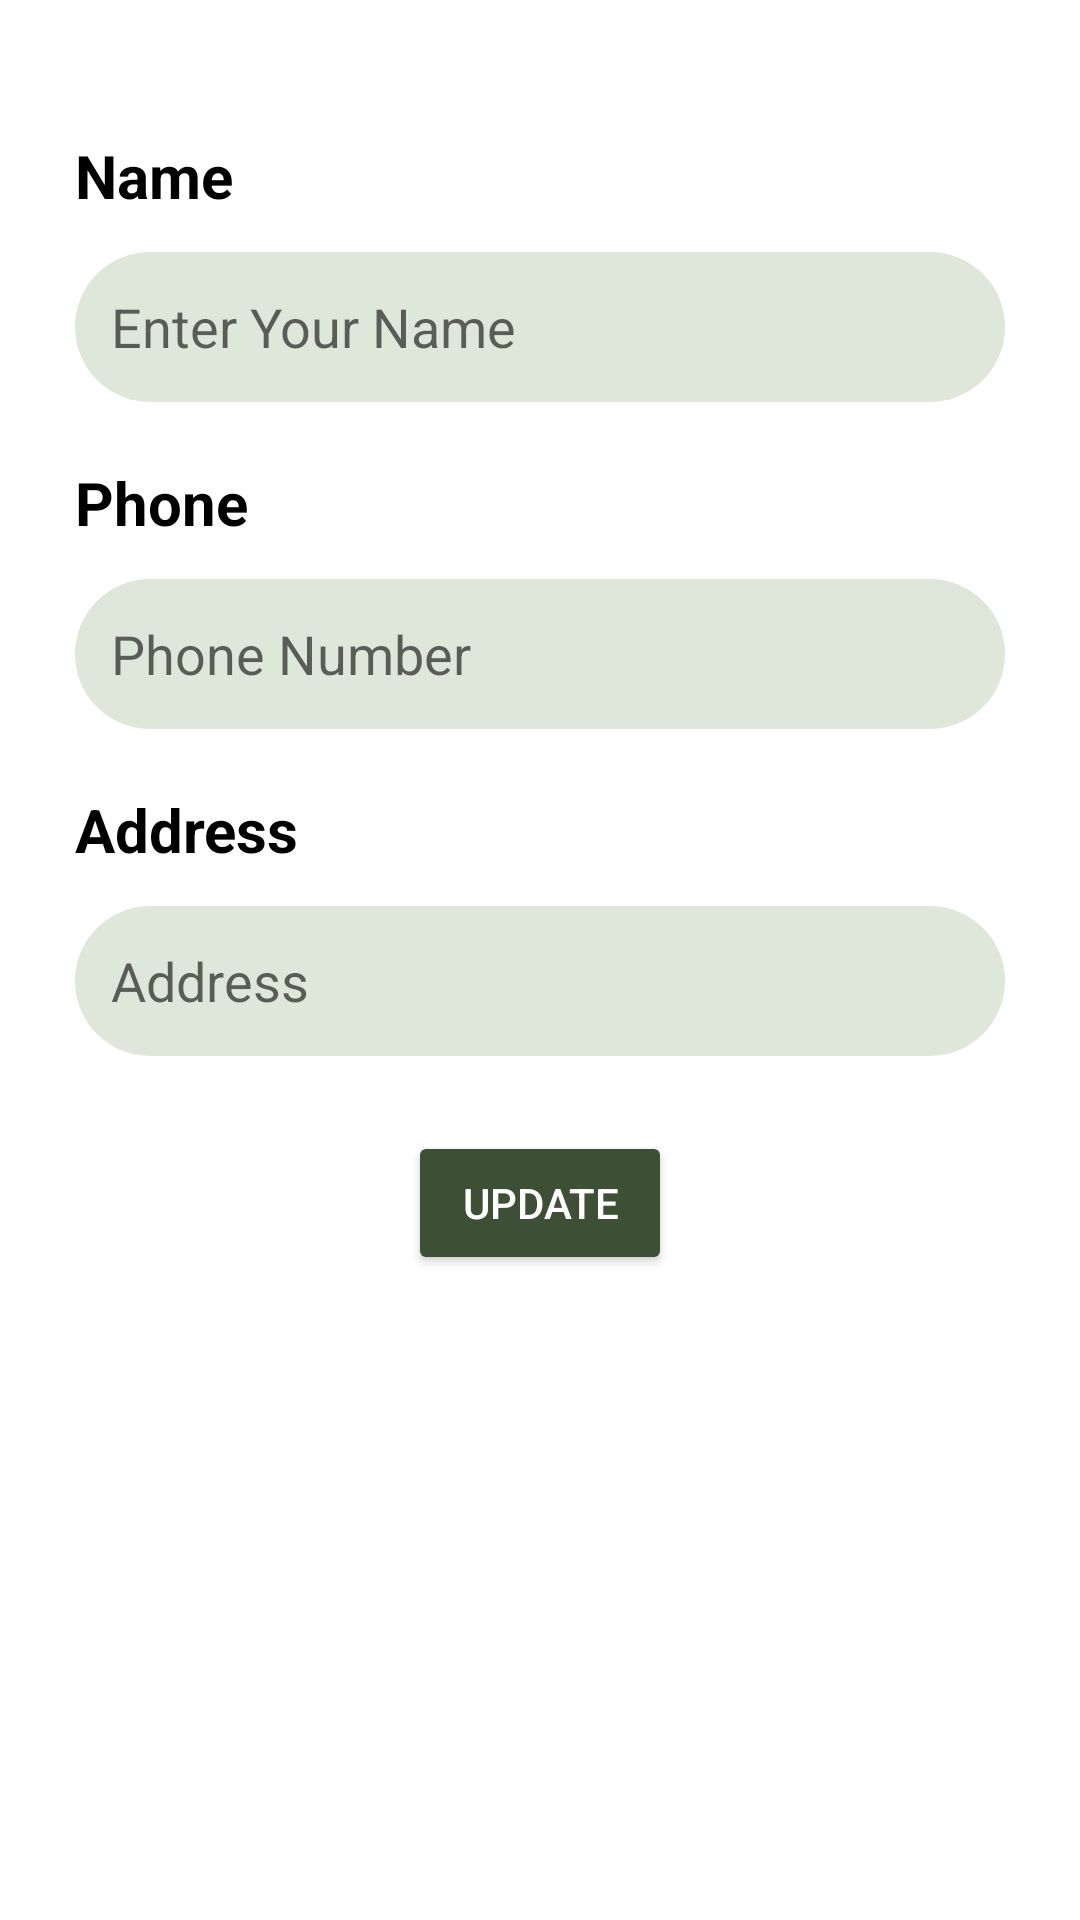

Here is an Android app screen rendered from its layout file. Give the layout XML and the strings, colors and styles it references.
<!-- AndroidManifest.xml: application theme Theme.EcoPulse -->
<!-- res/layout/fragment_update.xml -->
<?xml version="1.0" encoding="utf-8"?>
<LinearLayout
    xmlns:android="http://schemas.android.com/apk/res/android"
    xmlns:tools="http://schemas.android.com/tools"
    xmlns:app="http://schemas.android.com/apk/res-auto"
    android:layout_width="match_parent"
    android:layout_height="match_parent"
    android:orientation="vertical"
    tools:context=".AuthenticationAndProfile.Update">

    <ScrollView
        android:layout_width="match_parent"
        android:layout_height="0dp"
        android:layout_weight="1"
        android:orientation="vertical">

        <LinearLayout
            android:layout_width="match_parent"
            android:layout_height="wrap_content"
            android:orientation="vertical"
            android:padding="25dp">

            <TextView
                android:id="@+id/Name"
                android:layout_width="match_parent"
                android:layout_height="wrap_content"
                android:layout_marginTop="20dp"
                android:text="Name"
                android:textColor="#000000"
                android:textSize="20sp"
                android:textStyle="bold" />

            <EditText
                android:id="@+id/editTextTextName"
                android:layout_width="match_parent"
                android:layout_height="50dp"
                android:layout_marginTop="12dp"
                android:background="@drawable/edittext_background"
                android:ems="10"
                android:hint="Enter Your Name"
                android:inputType="textEmailAddress"
                android:padding="12dp"
                android:textColor="#819171"
                android:textSize="18sp" />


            <TextView
                android:id="@+id/Phone"
                android:layout_width="match_parent"
                android:layout_height="wrap_content"
                android:layout_marginTop="20dp"
                android:text="Phone"
                android:textColor="#000000"
                android:textSize="20sp"
                android:textStyle="bold" />

            <EditText
                android:id="@+id/editTextTextPhone"
                android:layout_width="match_parent"
                android:layout_height="50dp"
                android:layout_marginTop="12dp"
                android:background="@drawable/edittext_background"
                android:ems="10"
                android:hint="Phone Number"
                android:inputType="phone"
                android:padding="12dp"
                android:textColor="#819171"
                android:textSize="18sp" />

            <TextView
                android:id="@+id/Address"
                android:layout_width="match_parent"
                android:layout_height="wrap_content"
                android:layout_marginTop="20dp"
                android:text="Address"
                android:textColor="#000000"
                android:textSize="20sp"
                android:textStyle="bold" />

            <EditText
                android:id="@+id/editTextTextAddress"
                android:layout_width="match_parent"
                android:layout_height="wrap_content"
                android:minHeight="50dp"
                android:minLines="1"
                android:layout_marginTop="12dp"
                android:background="@drawable/edittext_background"
                android:ems="10"
                android:hint="Address"
                android:inputType="textMultiLine"
                android:padding="12dp"
                android:textColor="#819171"
                android:textSize="18sp" />

            <TextView
                android:id="@+id/Opening"
                android:layout_width="match_parent"
                android:layout_height="wrap_content"
                android:layout_marginTop="20dp"
                android:text="Opening Hours"
                android:textColor="#000000"
                android:visibility="gone"
                android:textSize="20sp"
                android:textStyle="bold" />

            <EditText
                android:id="@+id/editTextOpening"
                android:layout_width="match_parent"
                android:layout_height="wrap_content"
                android:minHeight="50dp"
                android:minLines="1"
                android:layout_marginTop="12dp"
                android:background="@drawable/edittext_background"
                android:ems="10"
                android:hint="Opening Hours"
                android:inputType="textMultiLine"
                android:padding="12dp"
                android:textColor="#819171"
                android:visibility="gone"
                android:textSize="18sp" />

            <TextView
                android:id="@+id/Type"
                android:layout_width="match_parent"
                android:layout_height="wrap_content"
                android:layout_marginTop="20dp"
                android:text="Recycling Type"
                android:textColor="#000000"
                android:visibility="gone"
                android:textSize="20sp"
                android:textStyle="bold" />

            <EditText
                android:id="@+id/editTextType"
                android:layout_width="match_parent"
                android:layout_height="wrap_content"
                android:minLines="1"
                android:minHeight="50dp"
                android:layout_marginTop="12dp"
                android:background="@drawable/edittext_background"
                android:ems="10"
                android:visibility="gone"
                android:hint="Recycling Type"
                android:inputType="textMultiLine"
                android:padding="12dp"
                android:textColor="#819171"
                android:textSize="18sp" />

            <Button
                android:id="@+id/updateButton"
                android:layout_width="wrap_content"
                android:layout_height="wrap_content"
                android:text="Update"
                android:backgroundTint="@color/primary_dark_green"
                android:textColor="@color/white"
                android:layout_marginTop="25dp"
                android:layout_gravity="center"/>


        </LinearLayout>


    </ScrollView>

</LinearLayout>
<!-- resources referenced by this layout -->
<resources>
  <color name="primary_dark_green">#3D4F35</color>
  <color name="white">#FFFFFFFF</color>
  <!-- drawable edittext_background (drawable) -->
  <?xml version="1.0" encoding="utf-8"?>
  <shape xmlns:android="http://schemas.android.com/apk/res/android"
      android:shape="rectangle">
  
          <solid
              android:color="#DFE6DA"/>
  
          <corners
              android:radius="50dp"/>
  </shape>
  <style name="Theme.EcoPulse" parent="Base.Theme.EcoPulse" />
  <style name="Base.Theme.EcoPulse" parent="Theme.MaterialComponents.DayNight.NoActionBar">
          
          
      </style>
</resources>
